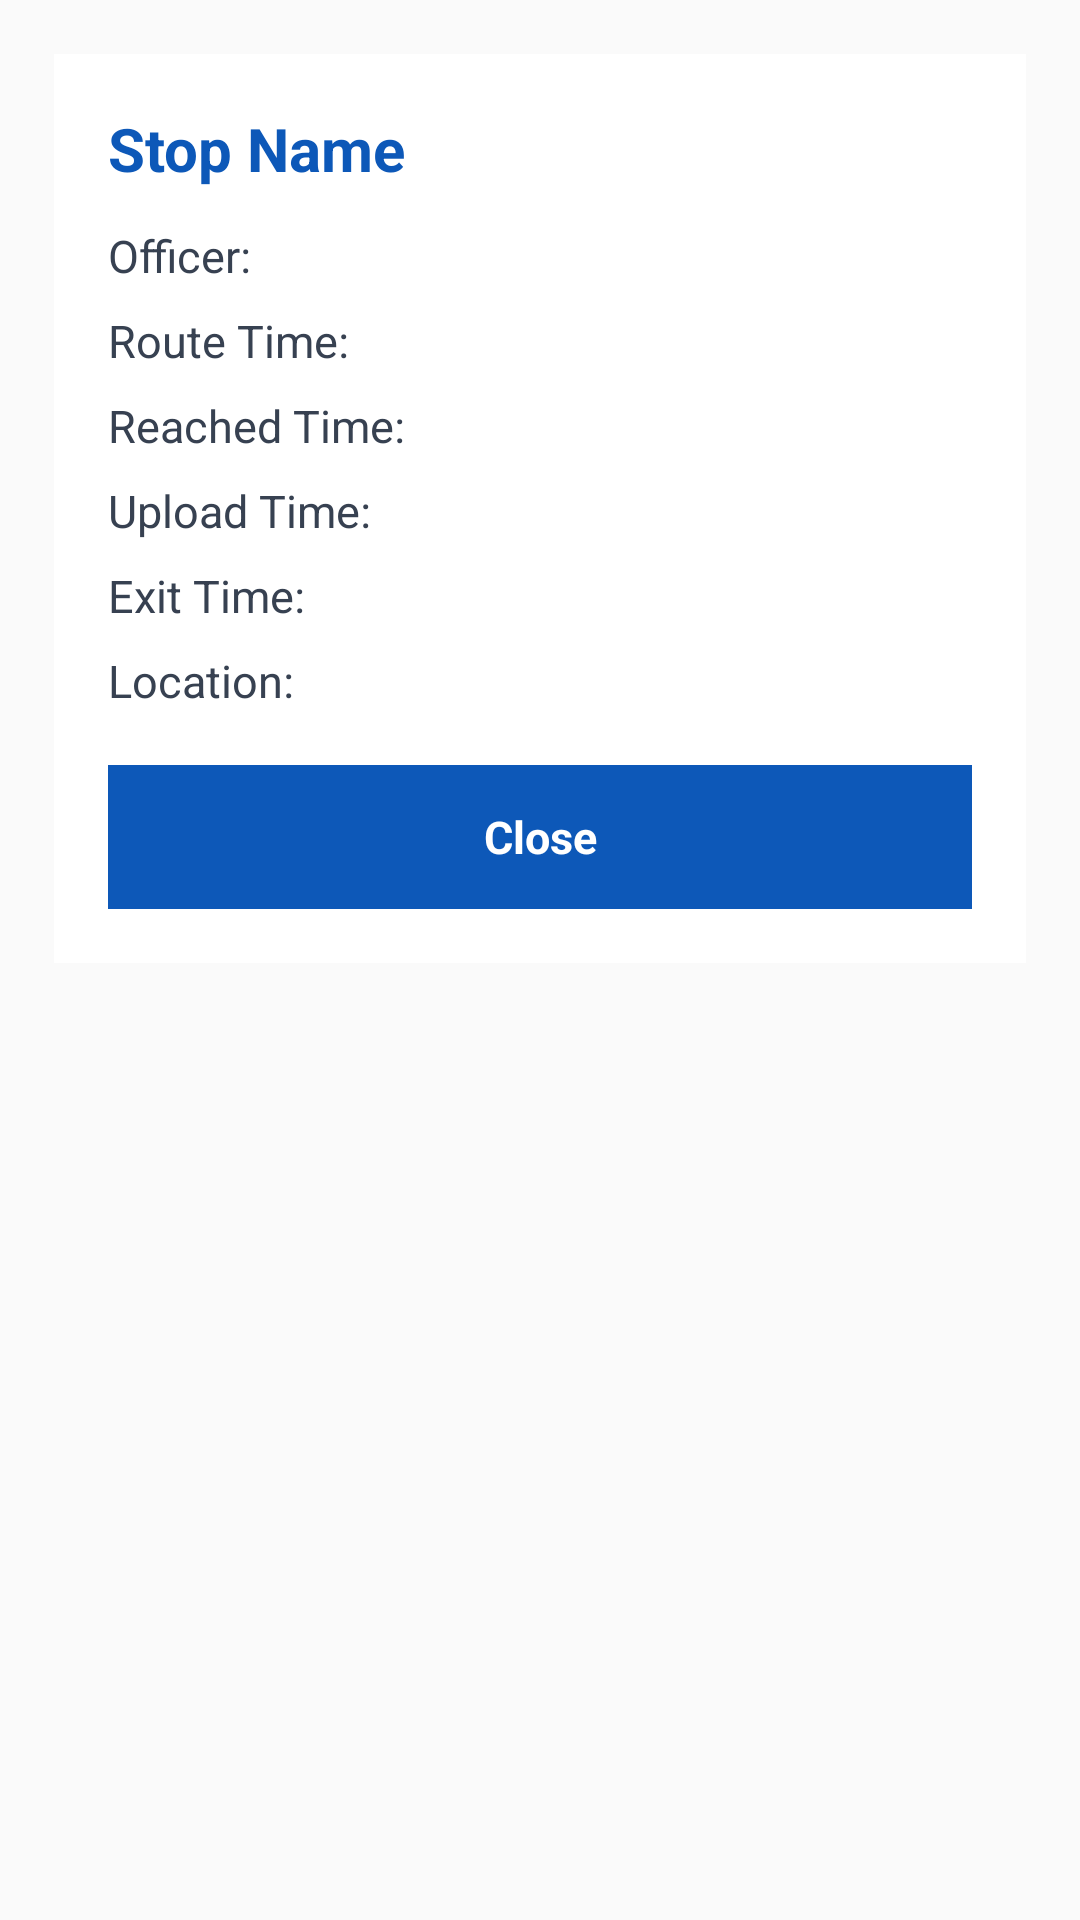

Reconstruct the res/layout file that produces this screen, plus the resources it refers to.
<!-- AndroidManifest.xml: application theme Theme.Vigil -->
<!-- res/layout/dialog_stop_details.xml -->
<?xml version="1.0" encoding="utf-8"?>
<ScrollView xmlns:android="http://schemas.android.com/apk/res/android"
    android:layout_width="match_parent"
    android:layout_height="wrap_content"
    android:padding="18dp">

    <LinearLayout
        android:layout_width="match_parent"
        android:layout_height="wrap_content"
        android:background="#FFFFFF"
        android:orientation="vertical"
        android:padding="18dp">

        <TextView
            android:id="@+id/tvStopName"
            android:layout_width="match_parent"
            android:layout_height="wrap_content"
            android:text="Stop Name"
            android:textColor="#0D58B8"
            android:textSize="20sp"
            android:textStyle="bold" />

        <TextView
            android:id="@+id/tvOfficerName"
            android:layout_width="match_parent"
            android:layout_height="wrap_content"
            android:layout_marginTop="12dp"
            android:text="Officer:"
            android:textColor="#374151"
            android:textSize="15sp" />

        <TextView
            android:id="@+id/tvRouteTime"
            android:layout_width="match_parent"
            android:layout_height="wrap_content"
            android:layout_marginTop="8dp"
            android:text="Route Time:"
            android:textColor="#374151"
            android:textSize="15sp" />

        <TextView
            android:id="@+id/tvReachedTime"
            android:layout_width="match_parent"
            android:layout_height="wrap_content"
            android:layout_marginTop="8dp"
            android:text="Reached Time:"
            android:textColor="#374151"
            android:textSize="15sp" />

        <TextView
            android:id="@+id/tvUploadTime"
            android:layout_width="match_parent"
            android:layout_height="wrap_content"
            android:layout_marginTop="8dp"
            android:text="Upload Time:"
            android:textColor="#374151"
            android:textSize="15sp" />

        <TextView
            android:id="@+id/tvExitTime"
            android:layout_width="match_parent"
            android:layout_height="wrap_content"
            android:layout_marginTop="8dp"
            android:text="Exit Time:"
            android:textColor="#374151"
            android:textSize="15sp" />

        <TextView
            android:id="@+id/tvLatLng"
            android:layout_width="match_parent"
            android:layout_height="wrap_content"
            android:layout_marginTop="8dp"
            android:text="Location:"
            android:textColor="#374151"
            android:textSize="15sp" />

        <ImageView
            android:id="@+id/imgStop"
            android:layout_width="match_parent"
            android:layout_height="220dp"
            android:layout_marginTop="14dp"
            android:background="#F3F4F6"
            android:scaleType="centerCrop"
            android:visibility="gone" />

        <TextView
            android:id="@+id/btnClose"
            android:layout_width="match_parent"
            android:layout_height="48dp"
            android:layout_marginTop="18dp"
            android:background="#0D58B8"
            android:gravity="center"
            android:text="Close"
            android:textColor="#FFFFFF"
            android:textSize="15sp"
            android:textStyle="bold" />

    </LinearLayout>

</ScrollView>
<!-- resources referenced by this layout -->
<resources>
  <style name="Theme.Vigil" parent="Theme.AppCompat.Light.NoActionBar" />
</resources>
